Run: headless pygame with SDL's dummy video driver; simulated clock (each Clock.tick advances the game by its frame time, no real sleeping); random seed 0; keys injected as events and as key.get_pressed() state; no mouse input.
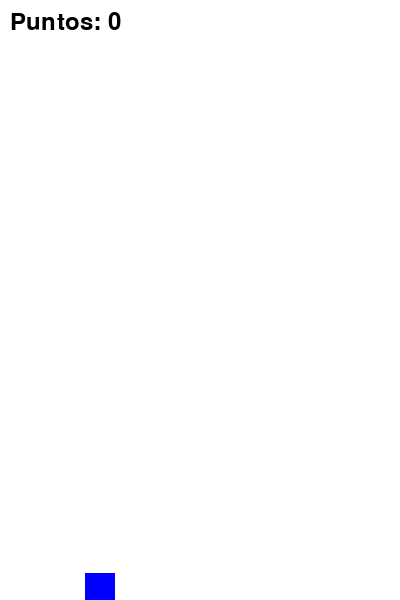
Frame 1 of 1 · flips 1–60 · no input (game ended)

The pygame program that drew these frames:

import pygame
import random
import sys

# Inicializar Pygame
pygame.init()

# Configuración de la ventana
ANCHO = 400
ALTO = 600
ventana = pygame.display.set_mode((ANCHO, ALTO))
pygame.display.set_caption("Flappy Bird")

# Colores
BLANCO = (255, 255, 255)
AZUL = (0, 0, 255)
VERDE = (0, 255, 0)
NEGRO = (0, 0, 0)

# Configuración del juego
GRAVEDAD = 0.25
VELOCIDAD_SALTO = -6
VELOCIDAD_TUBOS = 3
ESPACIO_TUBOS = 150  # Espacio vertical entre tubos
FRECUENCIA_TUBOS = 1500  # Milisegundos entre tubos

# Clase para el pájaro
class Pajaro(pygame.sprite.Sprite):
    def __init__(self):
        super().__init__()
        self.image = pygame.Surface((30, 30))
        self.image.fill(AZUL)
        self.rect = self.image.get_rect(center=(100, ALTO//2))
        self.velocidad = 0
        
    def saltar(self):
        self.velocidad = VELOCIDAD_SALTO
        
    def update(self):
        self.velocidad += GRAVEDAD
        self.rect.y += self.velocidad

# Clase para los tubos
class Tubo(pygame.sprite.Sprite):
    def __init__(self, invertido, x, y):
        super().__init__()
        self.image = pygame.Surface((50, 400))
        self.image.fill(VERDE)
        self.rect = self.image.get_rect()
        if invertido:
            self.image = pygame.transform.flip(self.image, False, True)
            self.rect.bottomleft = (x, y - ESPACIO_TUBOS//2)
        else:
            self.rect.topleft = (x, y + ESPACIO_TUBOS//2)

# Sistema de puntos
puntos = 0
fuente = pygame.font.Font(None, 36)

def mostrar_puntos():
    texto = fuente.render(f"Puntos: {puntos}", True, NEGRO)
    ventana.blit(texto, (10, 10))

# Grupos de sprites
sprites = pygame.sprite.Group()
tubos = pygame.sprite.Group()

pajaro = Pajaro()
sprites.add(pajaro)

# Temporizador para crear tubos
USEREVENT = pygame.USEREVENT
pygame.time.set_timer(USEREVENT, FRECUENCIA_TUBOS)

# Bucle principal
reloj = pygame.time.Clock()
ejecutando = True

while ejecutando:
    for event in pygame.event.get():
        if event.type == pygame.QUIT:
            ejecutando = False
        if event.type == pygame.KEYDOWN:
            if event.key == pygame.K_SPACE:
                pajaro.saltar()
        if event.type == USEREVENT:
            y = random.randint(200, ALTO - 200)
            tubo_superior = Tubo(True, ANCHO, y)
            tubo_inferior = Tubo(False, ANCHO, y)
            sprites.add(tubo_superior, tubo_inferior)
            tubos.add(tubo_superior, tubo_inferior)
    
    # Actualizar sprites
    sprites.update()
    
    # Mover tubos
    for tubo in tubos:
        tubo.rect.x -= VELOCIDAD_TUBOS
        if tubo.rect.right < 0:
            tubo.kill()
    
    # Detectar colisiones
    if pygame.sprite.spritecollide(pajaro, tubos, False) or pajaro.rect.top < 0 or pajaro.rect.bottom > ALTO:
        ejecutando = False
    
    # Sistema de puntos
    for tubo in tubos:
        if tubo.rect.centerx == pajaro.rect.centerx:
            puntos += 0.5  # Suma 0.5 por cada tubo (1 punto por par)
    
    # Dibujar
    ventana.fill(BLANCO)
    sprites.draw(ventana)
    mostrar_puntos()
    pygame.display.flip()
    reloj.tick(60)

pygame.quit()
sys.exit()
